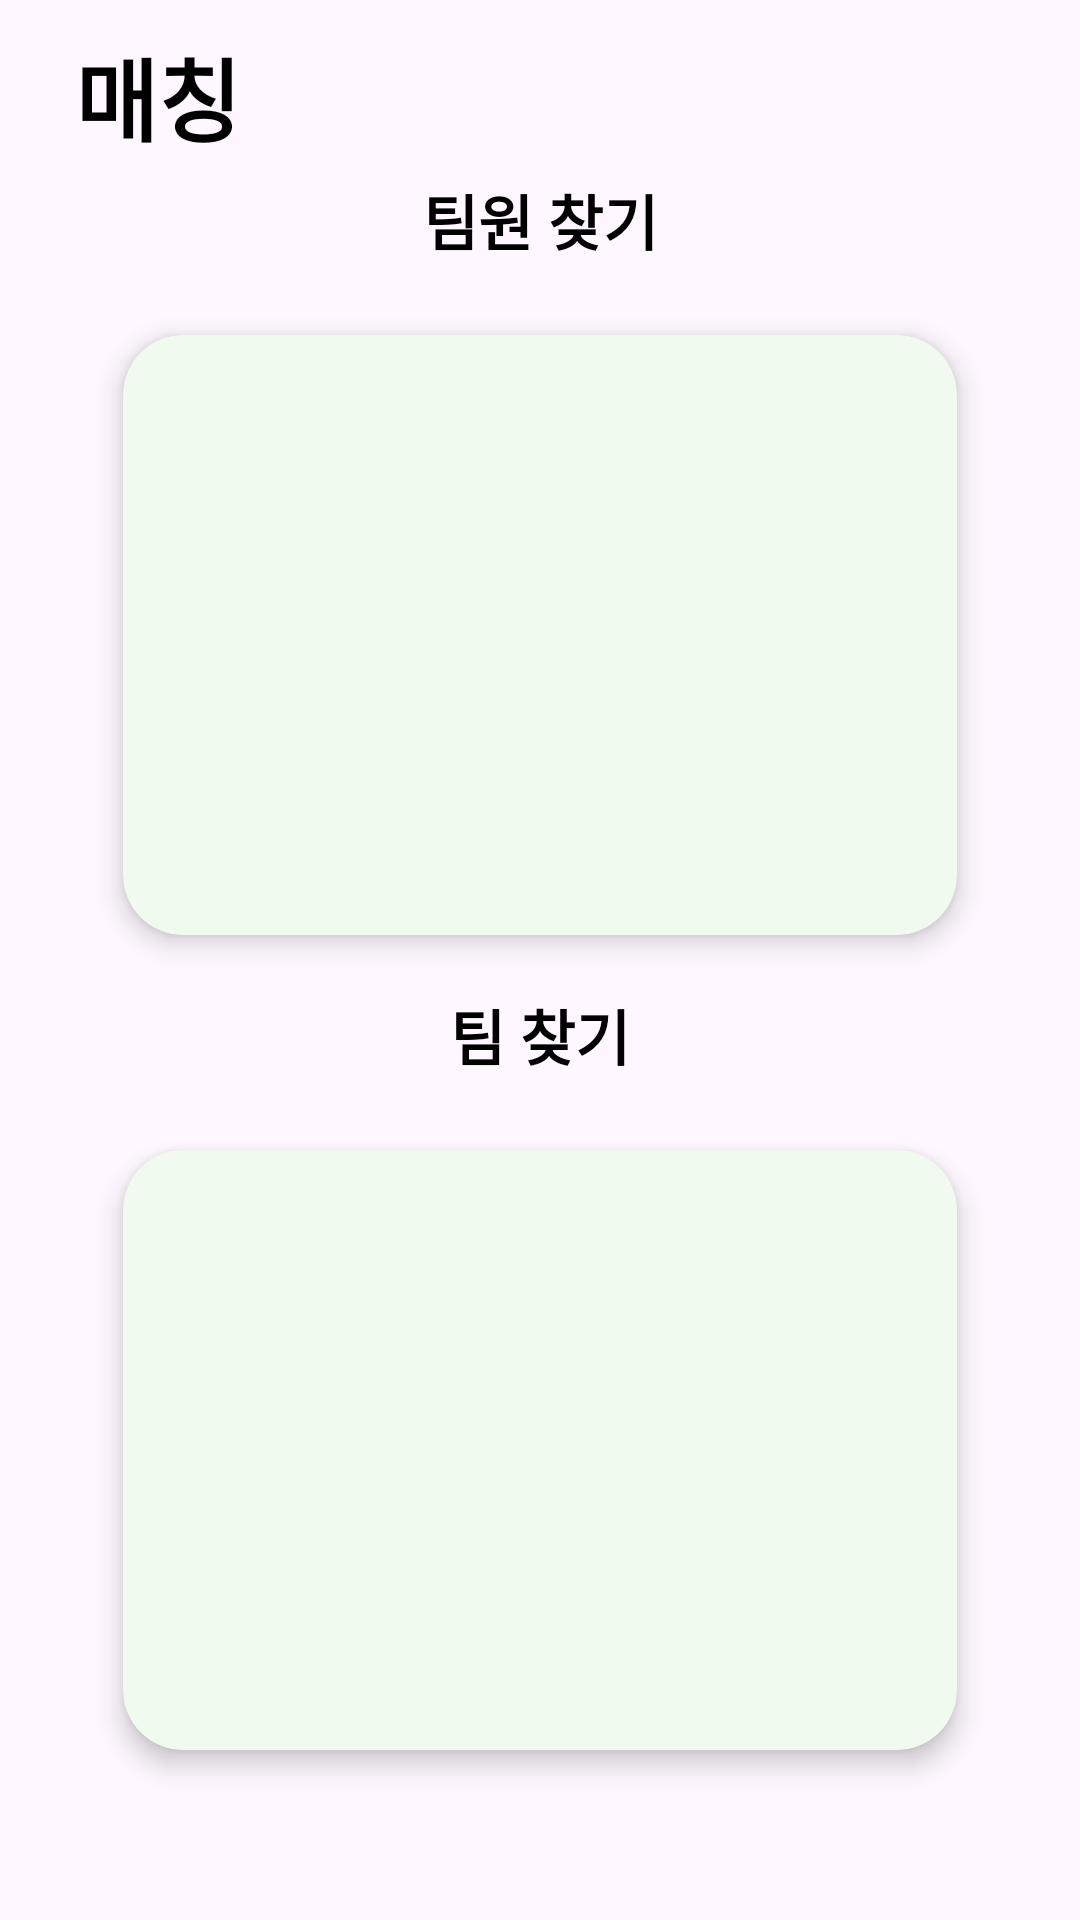

Write the Android layout XML for this screen, with the resource values it uses.
<!-- AndroidManifest.xml: application theme Theme.Team_BeNew -->
<!-- res/layout/fragment_intro_matching.xml -->
<?xml version="1.0" encoding="utf-8"?>
<androidx.constraintlayout.widget.ConstraintLayout xmlns:android="http://schemas.android.com/apk/res/android"
    android:layout_width="match_parent"
    android:layout_height="match_parent"
    xmlns:app="http://schemas.android.com/apk/res-auto">

        <TextView
            android:id="@+id/tv_welcome_matching_intro"
            android:layout_width="wrap_content"
            android:layout_height="wrap_content"
            app:layout_constraintStart_toStartOf="parent"
            app:layout_constraintTop_toTopOf="parent"
            android:layout_marginTop="10dp"
            android:layout_marginStart="25dp"
            android:textColor="@color/black"
            android:textSize="30sp"
            android:textStyle="bold"
            android:text="매칭"/>
        <TextView
            android:id="@+id/tv_coworker_matching_intro"
            android:layout_width="wrap_content"
            android:layout_height="wrap_content"
            android:text="팀원 찾기"
            android:textColor="@color/black"
            android:textSize="20sp"
            android:textStyle="bold"
            app:layout_constraintTop_toBottomOf="@id/tv_welcome_matching_intro"
            android:layout_marginTop="5dp"
            app:layout_constraintStart_toStartOf="parent"
            app:layout_constraintEnd_toEndOf="parent"
            />
    <com.google.android.material.card.MaterialCardView
        android:id="@+id/cv_coworker_searching_intro_container"
        android:layout_width="300dp"
        android:layout_height="0dp"
        app:layout_constraintTop_toBottomOf="@id/tv_coworker_matching_intro"
        android:layout_marginTop="10dp"
        android:layout_marginStart="25dp"
        android:layout_marginEnd="25dp"
        app:cardBackgroundColor="@color/lGreen"
        app:cardElevation="5dp"
        app:cardUseCompatPadding="true"
        app:strokeWidth="0dp"
        app:cardCornerRadius="20dp"
        app:layout_constraintStart_toStartOf="parent"
        app:layout_constraintEnd_toEndOf="parent"
        >

        <androidx.constraintlayout.widget.ConstraintLayout
            android:layout_width="match_parent"
            android:layout_height="match_parent">

            <ImageView
                android:id="@+id/iv_coworker_searching_intro"
                android:layout_width="250dp"
                android:layout_height="200dp"
                android:src="@drawable/coworker_searching_intro"
                app:layout_constraintBottom_toBottomOf="parent"
                app:layout_constraintEnd_toEndOf="parent"
                app:layout_constraintStart_toStartOf="parent"
                app:layout_constraintTop_toTopOf="parent" />
        </androidx.constraintlayout.widget.ConstraintLayout>
    </com.google.android.material.card.MaterialCardView>


        <TextView
            android:id="@+id/tv_team_searching_intro"
            android:layout_width="wrap_content"
            android:layout_height="wrap_content"
            android:text="팀 찾기"
            android:textColor="@color/black"
            android:textSize="20sp"
            android:textStyle="bold"
            app:layout_constraintTop_toBottomOf="@id/cv_coworker_searching_intro_container"
            android:layout_marginTop="5dp"
            app:layout_constraintStart_toStartOf="parent"
            app:layout_constraintEnd_toEndOf="parent"
            />



    <com.google.android.material.card.MaterialCardView
        android:id="@+id/cv_team_searching_intro_container"
        android:layout_width="300dp"
        android:layout_height="0dp"
        app:layout_constraintTop_toBottomOf="@id/tv_team_searching_intro"
        android:layout_marginTop="10dp"
        android:layout_marginStart="25dp"
        android:layout_marginEnd="25dp"
        app:cardBackgroundColor="@color/lGreen"
        app:cardElevation="5dp"
        app:cardUseCompatPadding="true"
        app:strokeWidth="0dp"
        app:cardCornerRadius="20dp"
        app:layout_constraintStart_toStartOf="parent"
        app:layout_constraintEnd_toEndOf="parent"
        >
        <androidx.constraintlayout.widget.ConstraintLayout
            android:layout_width="match_parent"
            android:layout_height="match_parent">
            <ImageView
                android:id="@+id/iv_team_searching_intro"
                android:layout_width="250dp"
                android:layout_height="200dp"
                android:src="@drawable/team_seraching_intro_second"
                app:layout_constraintStart_toStartOf="parent"
                app:layout_constraintEnd_toEndOf="parent"
                app:layout_constraintTop_toTopOf="parent"
                app:layout_constraintBottom_toBottomOf="parent"
                />
        </androidx.constraintlayout.widget.ConstraintLayout>
    </com.google.android.material.card.MaterialCardView>

</androidx.constraintlayout.widget.ConstraintLayout>
<!-- resources referenced by this layout -->
<resources>
  <color name="black">#FF000000</color>
  <color name="lGreen">#F1FAEE</color>
  <style name="Theme.Team_BeNew" parent="Base.Theme.Team_BeNew" />
  <style name="Base.Theme.Team_BeNew" parent="Theme.Material3.DayNight.NoActionBar">
          
          
  
      </style>
</resources>
